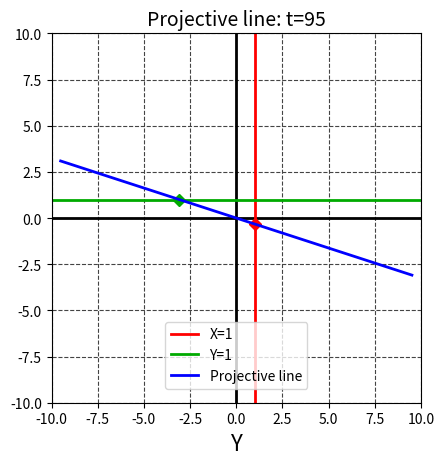

Recreate this plot in Python. (Note: this script raises an exception after producing the figure.)
import matplotlib.pyplot as plt
import numpy as np
from matplotlib.animation import FuncAnimation

PJ_LINE_COLOR = "#0000FF"
X1_LINE_COLOR = "#FF0000"
Y1_LINE_COLOR = "#00AA00"
X_AXIS_LINE_COLOR = "#000000"
Y_AXIS_LINE_COLOR = "#000000"
GRID_COLOR = "#444444"

LINE_WIDTH = 2
AXIS_LINE_WIDTH = 0.8
GRID_LINE_WIDTH = 0.8


FIGURE_SIZE = (10, 10)
AXIS_MAX = 10
TITLE_FONT_SIZE = 14
LABEL_FONT_SIZE = 16
FRAMES = 100
fig = plt.figure(dpi=256)

plt.axes().set_aspect("equal")


def draw(t: int):
    print(f"plotting {t=} ...")
    plt.cla()
    plt.title(f"Projective line: {t=}", fontsize=TITLE_FONT_SIZE)
    plt.xlabel("X", fontsize=LABEL_FONT_SIZE)
    plt.xlabel("Y", fontsize=LABEL_FONT_SIZE)
    plt.grid(which="both", color=GRID_COLOR, linestyle="--", linewidth=GRID_LINE_WIDTH)

    plt.axhline(0, color=X_AXIS_LINE_COLOR, linewidth=LINE_WIDTH)
    plt.axvline(0, color=Y_AXIS_LINE_COLOR, linewidth=LINE_WIDTH)
    plt.xlim(-AXIS_MAX, AXIS_MAX)
    plt.ylim(-AXIS_MAX, AXIS_MAX)

    delta = 2 * np.pi / FRAMES
    theta = t * delta
    L = 20

    # X=1の直線をプロット
    plt.plot([1, 1], [-L, L], label="X=1", color=X1_LINE_COLOR, linewidth=LINE_WIDTH)

    # X=1と射影直線の交点をプロット
    plt.plot([1], [np.tan(theta)], "D", 8, color=X1_LINE_COLOR)

    # Y=1の直線をプロット
    plt.plot([-L, L], [1, 1], label="Y=1", color=Y1_LINE_COLOR, linewidth=LINE_WIDTH)

    # Y=1と射影直線の交点をプロット
    plt.plot([1 / np.tan(theta)], [1], "D", 8, color=Y1_LINE_COLOR)

    # 1次元射影直線をプロットする
    alpha = 10
    tmp_x = alpha * np.cos(theta)
    tmp_y = alpha * np.sin(theta)
    plt.plot(
        [-tmp_x, tmp_x],
        [-tmp_y, tmp_y],
        label="Projective line",
        color=PJ_LINE_COLOR,
        linewidth=LINE_WIDTH,
    )

    plt.legend(loc="lower center", borderaxespad=1, fontsize=10)


res = FuncAnimation(fig, draw, interval=100, frames=range(FRAMES))

# http://www.imagemagick.org/script/download.php#windowsのインストールが必要
res.save("projective_line_plot.gif", writer="imagemagick")
